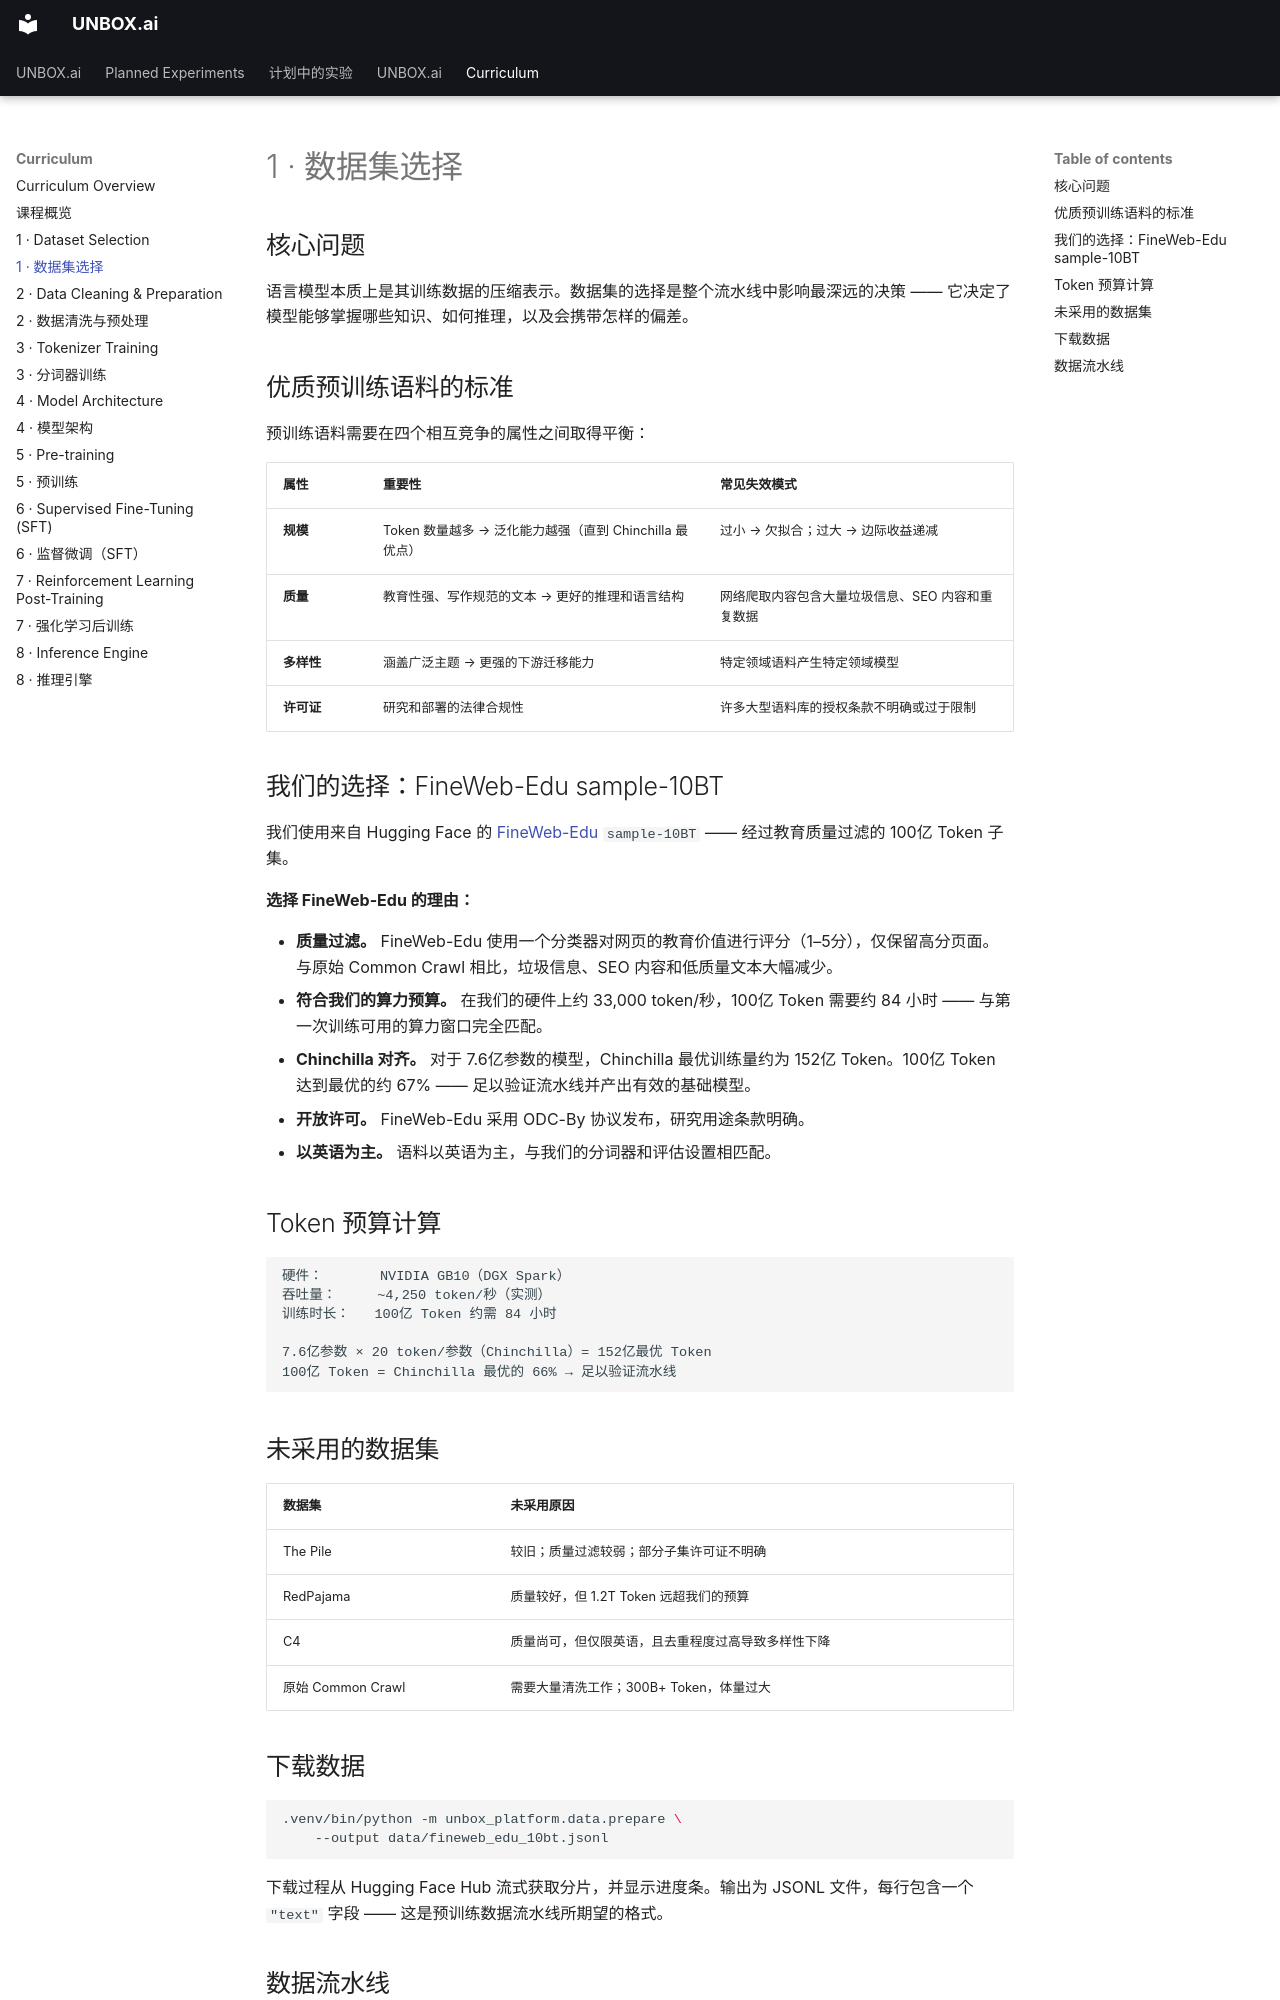

repository: tianhaoz95/unbox.ai · page: curriculum/01_dataset.zh/index.html · generator: mkdocs

# 1 · 数据集选择

## 核心问题

语言模型本质上是其训练数据的压缩表示。数据集的选择是整个流水线中影响最深远的决策 —— 它决定了模型能够掌握哪些知识、如何推理，以及会携带怎样的偏差。

## 优质预训练语料的标准

预训练语料需要在四个相互竞争的属性之间取得平衡：

| 属性 | 重要性 | 常见失效模式 |
|---|---|---|
| **规模** | Token 数量越多 → 泛化能力越强（直到 Chinchilla 最优点） | 过小 → 欠拟合；过大 → 边际收益递减 |
| **质量** | 教育性强、写作规范的文本 → 更好的推理和语言结构 | 网络爬取内容包含大量垃圾信息、SEO 内容和重复数据 |
| **多样性** | 涵盖广泛主题 → 更强的下游迁移能力 | 特定领域语料产生特定领域模型 |
| **许可证** | 研究和部署的法律合规性 | 许多大型语料库的授权条款不明确或过于限制 |

## 我们的选择：FineWeb-Edu sample-10BT

我们使用来自 Hugging Face 的 [FineWeb-Edu](https://huggingface.co/datasets/HuggingFaceH4/ultrachat_200k) `sample-10BT` —— 经过教育质量过滤的 100亿 Token 子集。

**选择 FineWeb-Edu 的理由：**

- **质量过滤。** FineWeb-Edu 使用一个分类器对网页的教育价值进行评分（1–5分），仅保留高分页面。与原始 Common Crawl 相比，垃圾信息、SEO 内容和低质量文本大幅减少。
- **符合我们的算力预算。** 在我们的硬件上约 33,000 token/秒，100亿 Token 需要约 84 小时 —— 与第一次训练可用的算力窗口完全匹配。
- **Chinchilla 对齐。** 对于 7.6亿参数的模型，Chinchilla 最优训练量约为 152亿 Token。100亿 Token 达到最优的约 67% —— 足以验证流水线并产出有效的基础模型。
- **开放许可。** FineWeb-Edu 采用 ODC-By 协议发布，研究用途条款明确。
- **以英语为主。** 语料以英语为主，与我们的分词器和评估设置相匹配。

## Token 预算计算

```
硬件：       NVIDIA GB10（DGX Spark）
吞吐量：     ~4,250 token/秒（实测）
训练时长：   100亿 Token 约需 84 小时

7.6亿参数 × 20 token/参数（Chinchilla）= 152亿最优 Token
100亿 Token = Chinchilla 最优的 66% → 足以验证流水线
```

## 未采用的数据集

| 数据集 | 未采用原因 |
|---|---|
| The Pile | 较旧；质量过滤较弱；部分子集许可证不明确 |
| RedPajama | 质量较好，但 1.2T Token 远超我们的预算 |
| C4 | 质量尚可，但仅限英语，且去重程度过高导致多样性下降 |
| 原始 Common Crawl | 需要大量清洗工作；300B+ Token，体量过大 |
